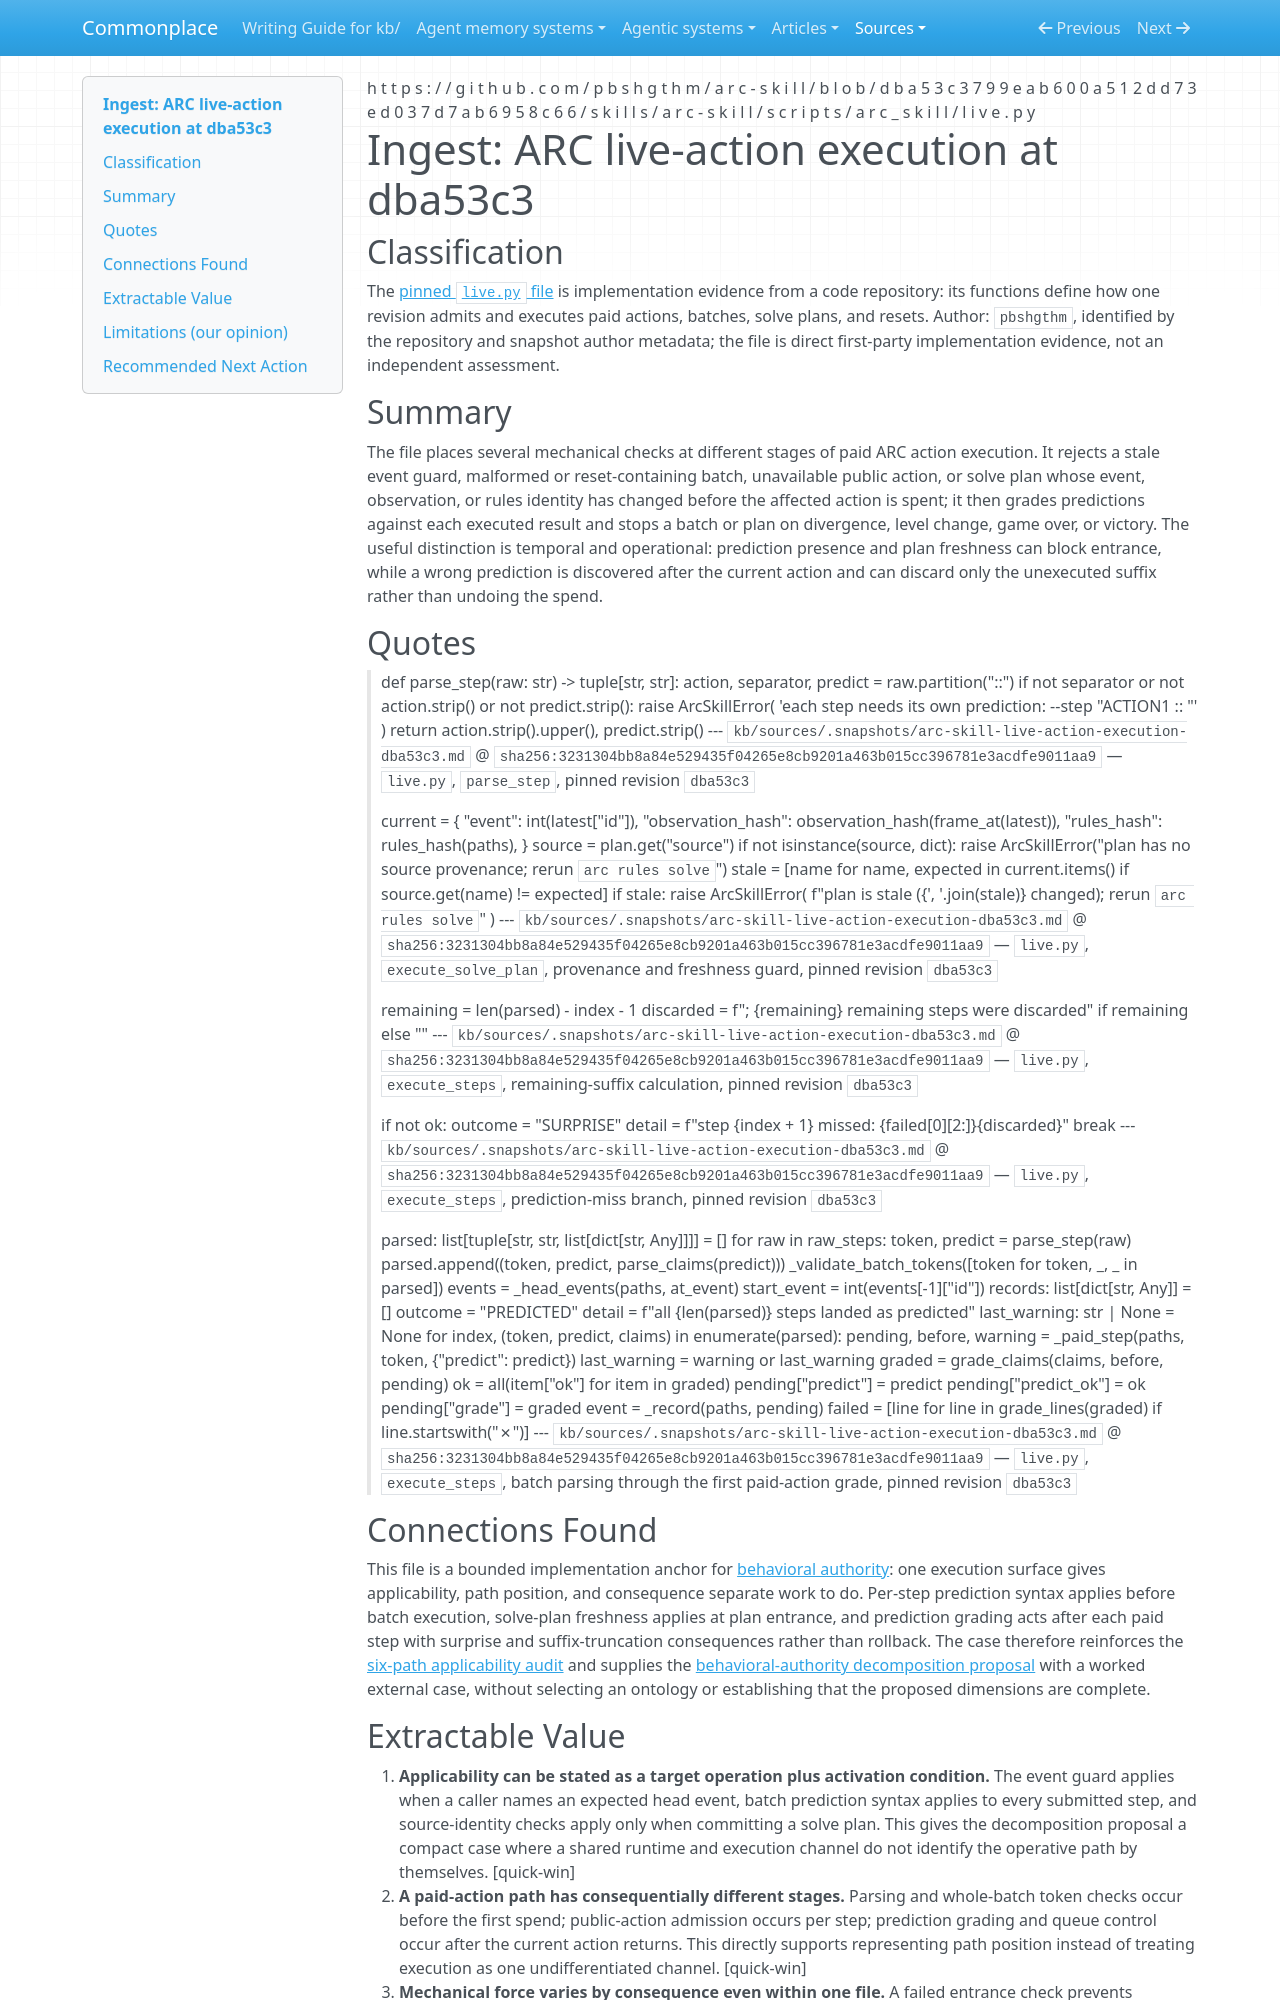

repository: zby/commonplace · page: sources/arc-skill-live-action-execution-dba53c3.ingest/index.html · generator: mkdocs

---
description: "Pinned ARC execution code separates pre-spend admission, post-spend prediction grading, and suffix truncation for the behavioral-authority decomposition case."
source: https://github.com/pbshgthm/arc-skill/blob/dba53c3799eab600a512dd73ed037d7ab6958c66/skills/arc-skill/scripts/arc_skill/live.py
captured: "2026-08-31"
capture: trafilatura
capture_scope: full-source
genre: code-repository
snapshot_sha256: 3231304bb8a84e529435f04265e8cb9201a463b015cc396781e3acdfe9011aa9
ingested: "2026-08-31"
occasion: "Provide durable source grounding for the bounded ARC worked case in the behavioral-authority decomposition proposal."
type: types/ingest-report.md
domains: [behavioral-authority, action-execution, runtime-controls]
---

# Ingest: ARC live-action execution at dba53c3

## Classification

The [pinned `live.py` file](https://github.com/pbshgthm/arc-skill/blob/dba53c3799eab600a512dd73ed037d7ab6958c66/skills/arc-skill/scripts/arc_skill/live.py) is implementation evidence from a code repository: its functions define how one revision admits and executes paid actions, batches, solve plans, and resets.
Author: `pbshgthm`, identified by the repository and snapshot author metadata; the file is direct first-party implementation evidence, not an independent assessment.

## Summary

The file places several mechanical checks at different stages of paid ARC action execution. It rejects a stale event guard, malformed or reset-containing batch, unavailable public action, or solve plan whose event, observation, or rules identity has changed before the affected action is spent; it then grades predictions against each executed result and stops a batch or plan on divergence, level change, game over, or victory. The useful distinction is temporal and operational: prediction presence and plan freshness can block entrance, while a wrong prediction is discovered after the current action and can discard only the unexecuted suffix rather than undoing the spend.

## Quotes

> def parse_step(raw: str) -> tuple[str, str]: action, separator, predict = raw.partition("::") if not separator or not action.strip() or not predict.strip(): raise ArcSkillError( 'each step needs its own prediction: --step "ACTION1 :: <claims>"' ) return action.strip().upper(), predict.strip()
> --- `kb/sources/.snapshots/arc-skill-live-action-execution-dba53c3.md` @ `sha256:3231304bb8a84e529435f04265e8cb9201a463b015cc396781e3acdfe9011aa9` — `live.py`, `parse_step`, pinned revision `dba53c3`

> current = { "event": int(latest["id"]), "observation_hash": observation_hash(frame_at(latest)), "rules_hash": rules_hash(paths), } source = plan.get("source") if not isinstance(source, dict): raise ArcSkillError("plan has no source provenance; rerun `arc rules solve`") stale = [name for name, expected in current.items() if source.get(name) != expected] if stale: raise ArcSkillError( f"plan is stale ({', '.join(stale)} changed); rerun `arc rules solve`" )
> --- `kb/sources/.snapshots/arc-skill-live-action-execution-dba53c3.md` @ `sha256:3231304bb8a84e529435f04265e8cb9201a463b015cc396781e3acdfe9011aa9` — `live.py`, `execute_solve_plan`, provenance and freshness guard, pinned revision `dba53c3`

> remaining = len(parsed) - index - 1 discarded = f"; {remaining} remaining steps were discarded" if remaining else ""
> --- `kb/sources/.snapshots/arc-skill-live-action-execution-dba53c3.md` @ `sha256:3231304bb8a84e529435f04265e8cb9201a463b015cc396781e3acdfe9011aa9` — `live.py`, `execute_steps`, remaining-suffix calculation, pinned revision `dba53c3`

> if not ok: outcome = "SURPRISE" detail = f"step {index + 1} missed: {failed[0][2:]}{discarded}" break
> --- `kb/sources/.snapshots/arc-skill-live-action-execution-dba53c3.md` @ `sha256:3231304bb8a84e529435f04265e8cb9201a463b015cc396781e3acdfe9011aa9` — `live.py`, `execute_steps`, prediction-miss branch, pinned revision `dba53c3`

> parsed: list[tuple[str, str, list[dict[str, Any]]]] = [] for raw in raw_steps: token, predict = parse_step(raw) parsed.append((token, predict, parse_claims(predict))) _validate_batch_tokens([token for token, _, _ in parsed]) events = _head_events(paths, at_event) start_event = int(events[-1]["id"]) records: list[dict[str, Any]] = [] outcome = "PREDICTED" detail = f"all {len(parsed)} steps landed as predicted" last_warning: str | None = None for index, (token, predict, claims) in enumerate(parsed): pending, before, warning = _paid_step(paths, token, {"predict": predict}) last_warning = warning or last_warning graded = grade_claims(claims, before, pending) ok = all(item["ok"] for item in graded) pending["predict"] = predict pending["predict_ok"] = ok pending["grade"] = graded event = _record(paths, pending) failed = [line for line in grade_lines(graded) if line.startswith("✗")]
> --- `kb/sources/.snapshots/arc-skill-live-action-execution-dba53c3.md` @ `sha256:3231304bb8a84e529435f04265e8cb9201a463b015cc396781e3acdfe9011aa9` — `live.py`, `execute_steps`, batch parsing through the first paid-action grade, pinned revision `dba53c3`

## Connections Found

This file is a bounded implementation anchor for [behavioral authority](../theory/definitions/behavioral-authority.md): one execution surface gives applicability, path position, and consequence separate work to do. Per-step prediction syntax applies before batch execution, solve-plan freshness applies at plan entrance, and prediction grading acts after each paid step with surprise and suffix-truncation consequences rather than rollback. The case therefore reinforces the [six-path applicability audit](../reports/retained/six-commonplace-paths-establish-broad-addressability-not-completeness.md) and supplies the [behavioral-authority decomposition proposal](../theory/proposals/revise-behavioral-authority-decomposition.md) with a worked external case, without selecting an ontology or establishing that the proposed dimensions are complete.
